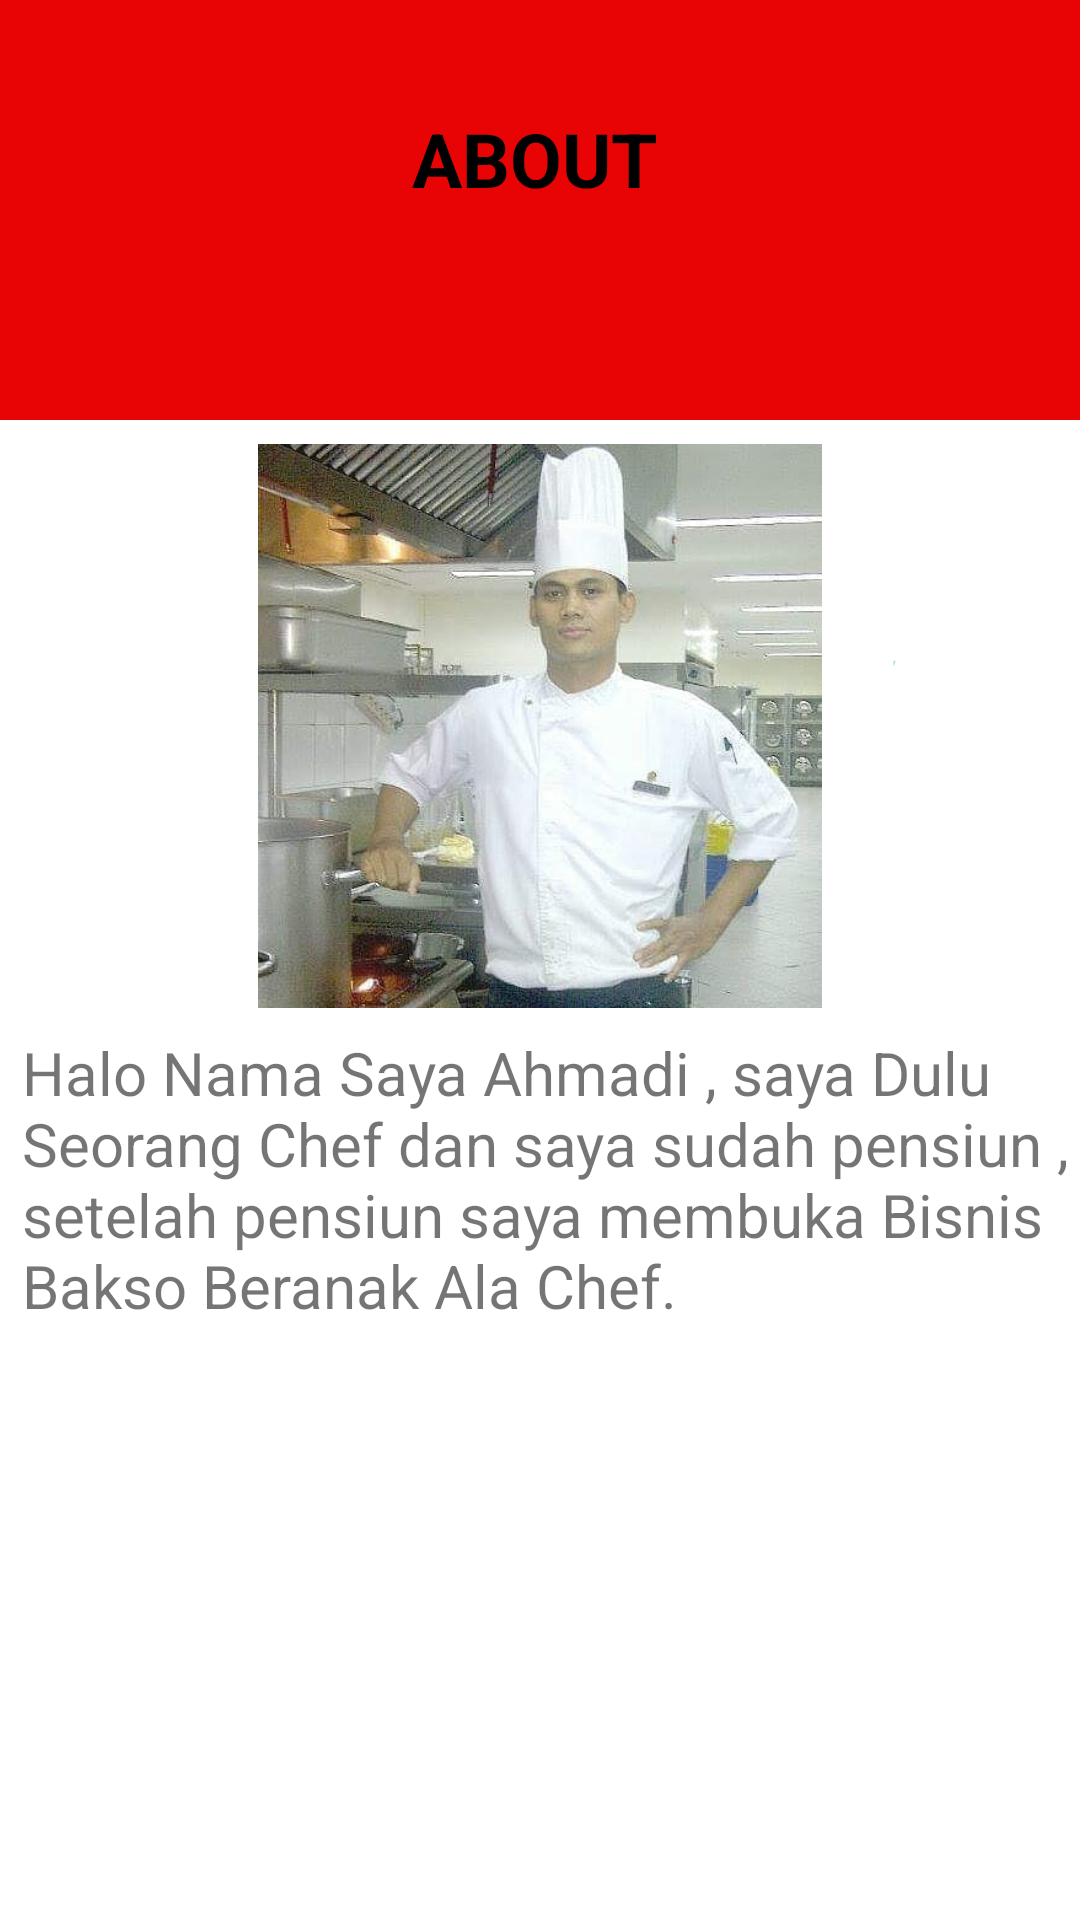

Produce the Android XML layout that renders to this screen, including the resource entries it uses.
<!-- AndroidManifest.xml: application theme Theme.BaksoBeranakAlaChef -->
<!-- res/layout/activity_about.xml -->
<?xml version="1.0" encoding="utf-8"?>
<androidx.constraintlayout.widget.ConstraintLayout xmlns:android="http://schemas.android.com/apk/res/android"
    xmlns:app="http://schemas.android.com/apk/res-auto"
    xmlns:tools="http://schemas.android.com/tools"
    android:layout_width="match_parent"
    android:layout_height="match_parent"
    android:background="#E80404"
    android:orientation="vertical"
    tools:context=".AboutActivity">

    <TextView
        android:id="@+id/textView"
        android:layout_width="wrap_content"
        android:layout_height="wrap_content"
        android:layout_marginTop="36dp"
        android:text="ABOUT"
        android:textColor="@android:color/black"
        android:textSize="25sp"
        android:textStyle="bold"
        app:layout_constraintEnd_toEndOf="parent"
        app:layout_constraintHorizontal_bias="0.494"
        app:layout_constraintStart_toStartOf="parent"
        app:layout_constraintTop_toTopOf="parent" />

    <ImageView
        android:layout_width="60dp"
        android:layout_height="80dp"
        android:layout_margin="8dp"
        android:layout_marginStart="2dp"
        android:layout_marginRight="4dp"
        android:layout_marginTop="44dp"
        android:layout_marginEnd="12dp"
        android:src="@drawable/logo"
        app:layout_constraintEnd_toEndOf="parent"
        app:layout_constraintStart_toEndOf="@+id/textView"
        app:layout_constraintTop_toTopOf="parent"
        tools:ignore="MissingConstraints"
        android:layout_marginLeft="2dp" />

    <LinearLayout
        android:id="@+id/linearLayout2"
        android:layout_width="match_parent"
        android:layout_height="500dp"
        android:background="@drawable/bgputih"
        android:orientation="vertical"
        app:layout_constraintBottom_toBottomOf="parent">

        <ImageView
            android:id="@+id/imageView"
            android:layout_width="match_parent"
            android:layout_height="188dp"
            android:layout_margin="8dp"
            android:src="@drawable/om_madi" />

        <TextView

            android:layout_width="match_parent"
            android:layout_height="103dp"
            android:text="Halo Nama Saya Ahmadi , saya Dulu Seorang Chef dan saya sudah pensiun , setelah pensiun saya membuka Bisnis Bakso Beranak Ala Chef."
            android:textSize="20sp"
            android:layout_gravity="center"
            android:layout_marginLeft="5dp"/>

    </LinearLayout>



</androidx.constraintlayout.widget.ConstraintLayout>
<!-- resources referenced by this layout -->
<resources>
  <!-- drawable bgputih: png bitmap (drawable-v24, 3741 bytes) -->
  <!-- drawable om_madi: png bitmap (drawable-v24, 280502 bytes) -->
  <style name="Theme.BaksoBeranakAlaChef" parent="Theme.MaterialComponents.DayNight.DarkActionBar">
          
          <item name="colorPrimary">@color/purple_500</item>
          <item name="colorPrimaryVariant">@color/purple_700</item>
          <item name="colorOnPrimary">@color/white</item>
          
          <item name="colorSecondary">@color/teal_200</item>
          <item name="colorSecondaryVariant">@color/teal_700</item>
          <item name="colorOnSecondary">@color/black</item>
          
          <item name="android:statusBarColor" tools:targetApi="l">?attr/colorPrimaryVariant</item>
          
      </style>
  <!-- not gathered from this repository: default colours our renderer supplied (Android Studio template values) -->
  <color name="purple_500">#FF6200EE</color>
  <color name="purple_700">#FF3700B3</color>
  <color name="teal_200">#FF03DAC5</color>
  <color name="teal_700">#FF018786</color>
  <color name="black">#FF000000</color>
  <color name="white">#FFFFFFFF</color>
</resources>
